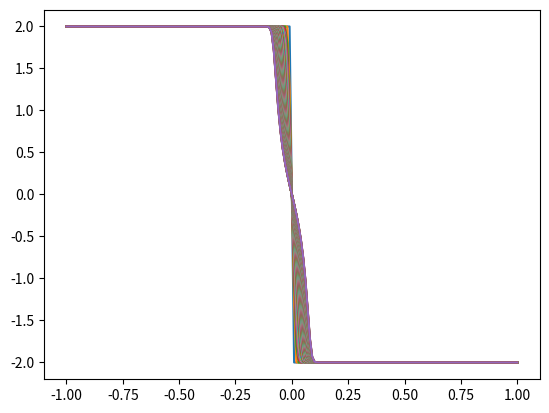
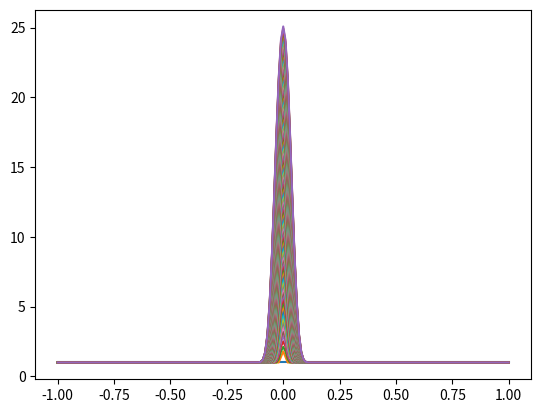

The script that saved these images, in order:
import numpy as np
import matplotlib.pyplot as plt
import sympy as sp



r, u = sp.symbols('rho u')

m = sp.Matrix([[0,1],[-u**2, 2*u]])
eigenvalues = m.eigenvals()

e1 = e2 = list(eigenvalues)[0]

eigenvectors = m.eigenvects()
eigenvec = eigenvectors[0][2][0]
print(e1, eigenvec)

n = 200
a = -1
b = 1
dx = (b-a) / n
x = np.linspace(a, b, n+1)

T = 0.5
time = [0]


def spectral_rad(t):
    max_val = -1
    for i in range(n+1):
        max_val = max(abs(u[i,t]), max_val)
    return max_val  

# u(x, t)
u = np.zeros((n+1, 1000))
# r(x, t)
r = np.zeros((n+1, 1000))

for i in range(n+1):
    if (a+i*dx) < 0:
        u[i, 0] = 2
    elif (a+i*dx) > 0:
        u[i, 0] = -2

    r[i ,0] = 1

time_val = 0
for t in range(1001):
    dt = (0.8*dx)/(spectral_rad(t))
    time_val = time_val + dt
    if time_val > T:
        break
    time.append(time[-1]+dt)
    for i in range(n+1):
        l = i-1
        ri = i+1
        if l == -1:
            l = 0
        if ri == n+1:
            ri = n
        
        r[i, t+1] = (r[ri, t] + r[l, t])/2  - dt*(r[ri, t]*u[ri,t] - r[l,t]*u[l,t])/(2*dx) 
        u[i, t+1] = (r[ri, t]*u[ri,t] + r[l,t]*u[l,t])/(2*r[i, t+1]) - dt*(r[ri,t]*u[ri,t]**2 - (r[l,t]*u[l,t]**2))/(2*dx*r[i, t+1]) 
    
time_val = time_val - dt

m = len(time)-1

for t in range(m+1):
    plt.plot(x, u[:, t])
plt.show()

for t in range(m+1):
    plt.plot(x, r[:, t])
plt.show()
